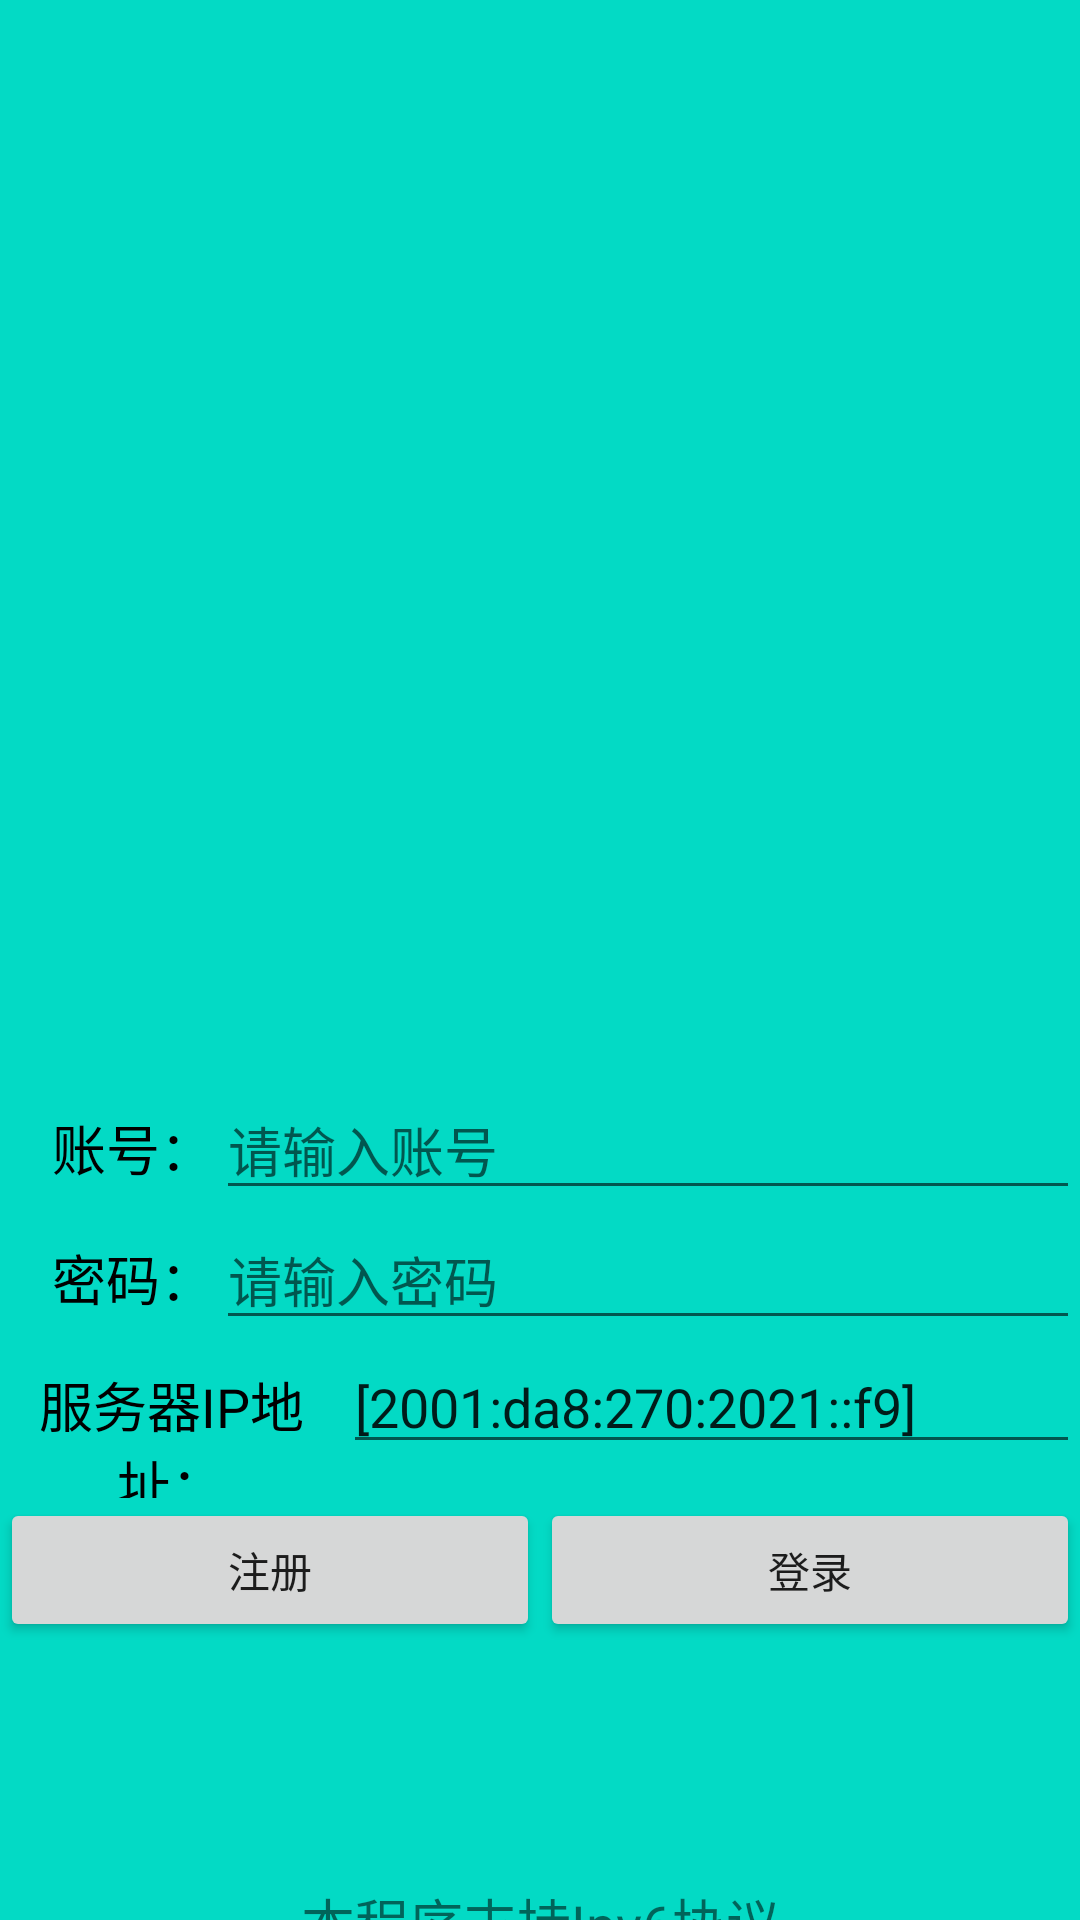

Write the Android layout XML for this screen, with the resource values it uses.
<!-- AndroidManifest.xml: application theme Theme.NetworkText -->
<!-- res/layout/activity_login.xml -->
<?xml version="1.0" encoding="utf-8"?>
<LinearLayout xmlns:android="http://schemas.android.com/apk/res/android"
    android:orientation="vertical"
    android:layout_width="match_parent"
    android:layout_height="match_parent"
    android:background="@color/teal_200">

    <ImageView
        android:id="@+id/loginimageview"
        android:layout_width="wrap_content"
        android:layout_height="280dp"
        android:src="@drawable/loginbackground"
        />

    <ImageView
        android:id="@+id/loginimageview1"
        android:layout_width="wrap_content"
        android:layout_height="80dp"
        />

    <LinearLayout
        android:orientation="horizontal"
        android:layout_width="match_parent"
        android:layout_height="wrap_content">

        <TextView
            android:id="@+id/textaccount"
            android:layout_width = "0dp"
            android:layout_height="wrap_content"
            android:layout_weight="0.2"
            android:text="    账号："
            android:textColor="@color/black"
            android:textSize="18dp"
            />

        <EditText
            android:id="@+id/account"
            android:layout_width="0dp"
            android:layout_height="wrap_content"
            android:layout_weight="0.8"
            android:hint="请输入账号"
            />
    </LinearLayout>

    <LinearLayout
        android:orientation="horizontal"
        android:layout_width="match_parent"
        android:layout_height="wrap_content">

        <TextView
            android:id="@+id/textkeywords"
            android:layout_width = "0dp"
            android:layout_height="wrap_content"
            android:layout_weight="0.2"
            android:text="    密码："
            android:textColor="@color/black"
            android:textSize="18dp"
            />

        <EditText
            android:id="@+id/keywords"
            android:layout_width="0dp"
            android:layout_height="wrap_content"
            android:layout_weight="0.8"
            android:hint="请输入密码"
            />
    </LinearLayout>

    <LinearLayout
        android:orientation="horizontal"
        android:layout_width="match_parent"
        android:layout_height="wrap_content">

        <TextView
            android:id="@+id/textipaddress"
            android:layout_width="53dp"
            android:layout_height="wrap_content"
            android:layout_weight="0.2"
            android:gravity="center"
            android:text="服务器IP地址："
            android:textColor="@color/black"
            android:textSize="18dp" />

        <EditText
            android:id="@+id/ipaddress"
            android:layout_width="0dp"
            android:layout_height="wrap_content"
            android:layout_weight="0.8"
            android:text="[2001:da8:270:2021::f9]"
            />
    </LinearLayout>

    <LinearLayout
        android:orientation="horizontal"
        android:layout_width="match_parent"
        android:layout_height="wrap_content">

        <Button
            android:id="@+id/signinbtn"
            android:layout_width = "0dp"
            android:layout_height="wrap_content"
            android:layout_weight="0.6"
            android:text="注册"

            />

        <Button
            android:id="@+id/loginbtn"
            android:layout_width="0dp"
            android:layout_height="wrap_content"
            android:layout_weight="0.6"
            android:text="登录"
            />
    </LinearLayout>

    <ImageView
        android:id="@+id/loginnonimageview2"
        android:layout_width="wrap_content"
        android:layout_height="80dp"
        />

    <LinearLayout
        android:orientation="horizontal"
        android:layout_width="match_parent"
        android:layout_height="wrap_content">

        <TextView
            android:id="@+id/appname"
            android:layout_width="match_parent"
            android:layout_height="wrap_content"
            android:text="本程序支持Ipv6协议"
            android:gravity="center"
            android:textSize="18dp"
            />
    </LinearLayout>












</LinearLayout>
<!-- resources referenced by this layout -->
<resources>
  <!-- drawable loginbackground: jpg bitmap (mipmap-hdpi, 50857 bytes) -->
  <style name="Theme.NetworkText" parent="Theme.MaterialComponents.DayNight.DarkActionBar">
          
          <item name="colorPrimary">@color/purple_500</item>
          <item name="colorPrimaryVariant">@color/purple_700</item>
          <item name="colorOnPrimary">@color/white</item>
          
          <item name="colorSecondary">@color/teal_200</item>
          <item name="colorSecondaryVariant">@color/teal_700</item>
          <item name="colorOnSecondary">@color/black</item>
          
          <item name="android:statusBarColor" tools:targetApi="l">?attr/colorPrimaryVariant</item>
          
      </style>
  <!-- not gathered from this repository: default colours our renderer supplied (Android Studio template values) -->
  <color name="purple_500">#FF6200EE</color>
  <color name="purple_700">#FF3700B3</color>
  <color name="teal_200">#FF03DAC5</color>
  <color name="teal_700">#FF018786</color>
  <color name="black">#FF000000</color>
  <color name="white">#FFFFFFFF</color>
</resources>
